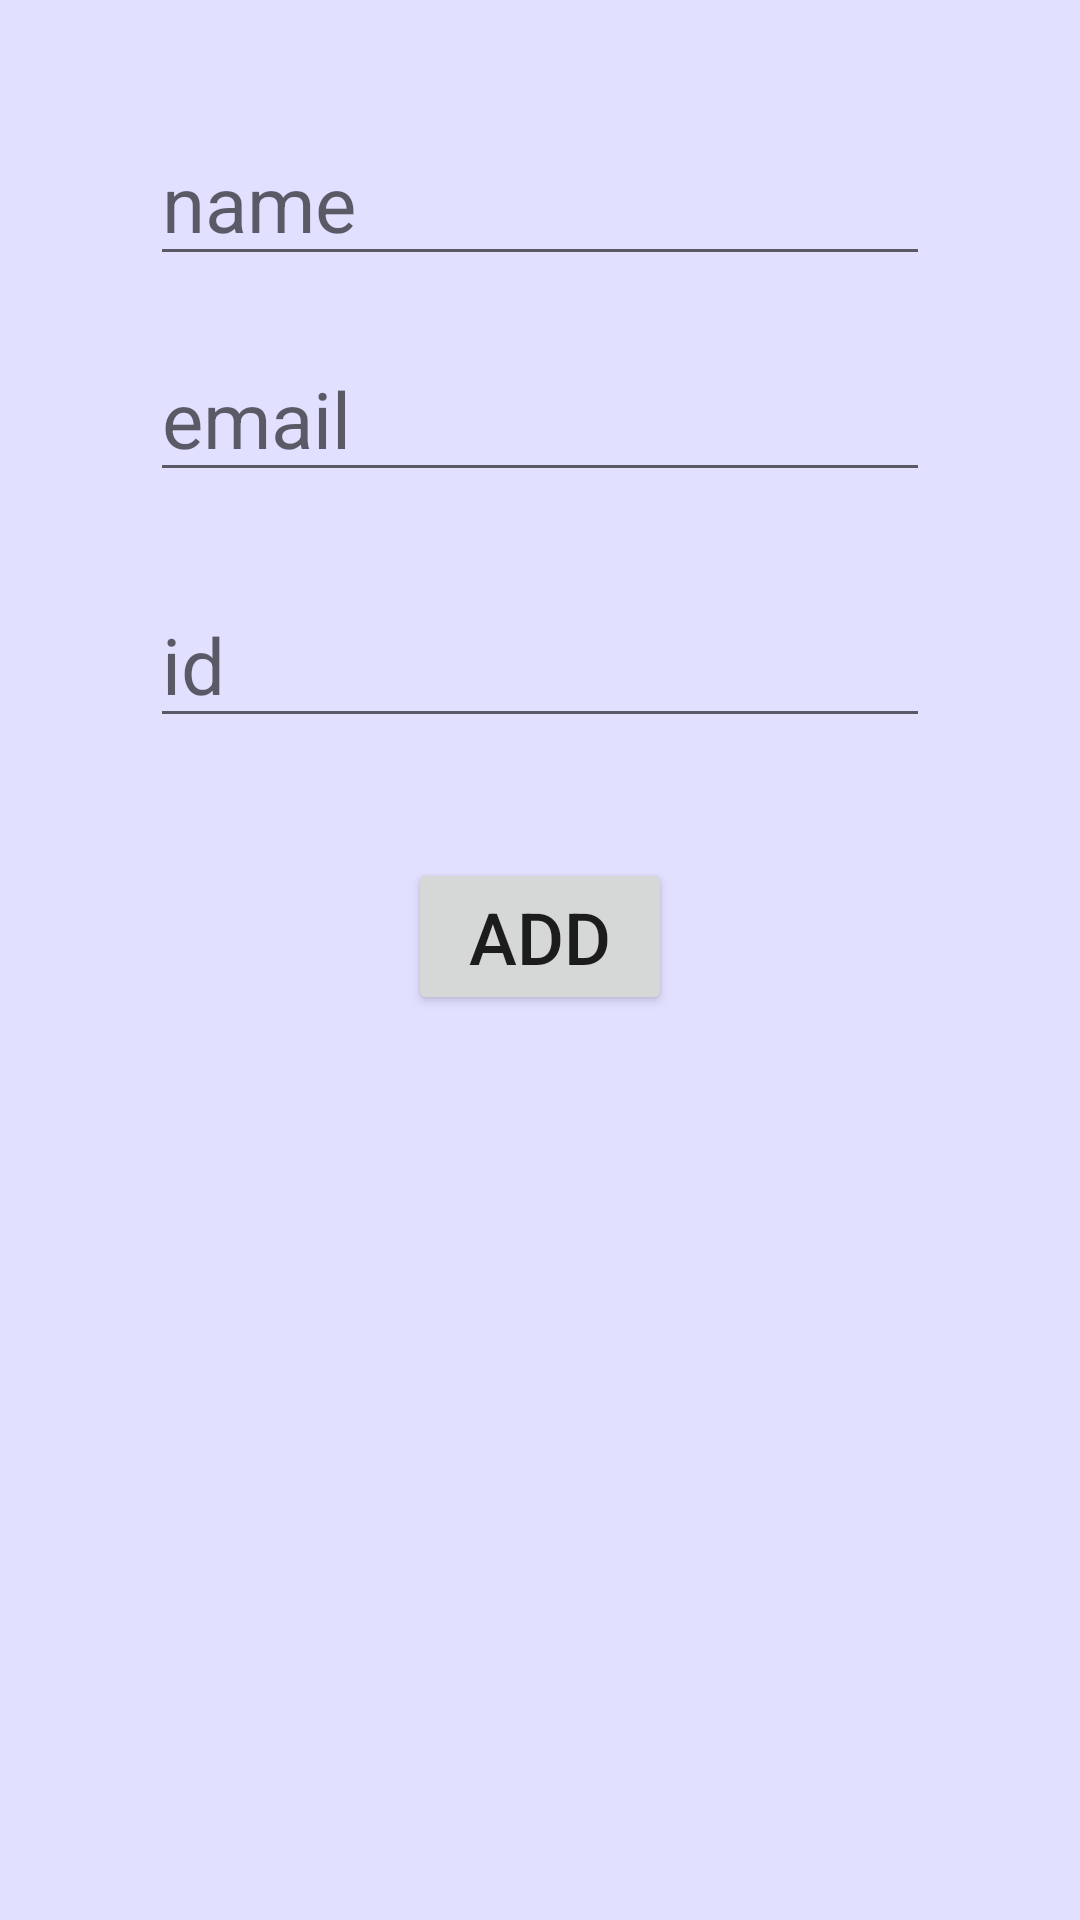

Layout XML and referenced resources for this Android screen:
<!-- AndroidManifest.xml: application theme Theme.Light -->
<!-- res/layout/fragment_add.xml -->
<?xml version="1.0" encoding="utf-8"?>
<androidx.appcompat.widget.LinearLayoutCompat
    xmlns:android="http://schemas.android.com/apk/res/android"
    xmlns:tools="http://schemas.android.com/tools"
    android:layout_width="match_parent"
    android:layout_height="match_parent"
    android:orientation="vertical"
    android:background="@color/md_theme_dark_tertiary"
    tools:context=".presentation.ui.fragments.AddFragment">

    <androidx.appcompat.widget.AppCompatEditText
        android:id="@+id/name"
        android:layout_width="match_parent"
        android:layout_height="wrap_content"
        android:layout_marginHorizontal="50dp"
        android:hint="name"
        android:textSize="26sp"
        android:layout_marginTop="40dp"
        android:textColor="@color/black"/>

    <androidx.appcompat.widget.AppCompatEditText
        android:id="@+id/email"
        android:layout_width="match_parent"
        android:layout_height="wrap_content"
        android:layout_marginHorizontal="50dp"
        android:hint="email"
        android:textSize="26sp"
        android:layout_marginVertical="20dp"
        android:textColor="@color/black"/>

    <androidx.appcompat.widget.AppCompatEditText
        android:id="@+id/id"
        android:layout_width="match_parent"
        android:layout_height="wrap_content"
        android:layout_marginHorizontal="50dp"
        android:hint="id"
        android:textSize="26sp"
        android:layout_marginVertical="10dp"
        android:textColor="@color/black"/>

    <androidx.appcompat.widget.AppCompatButton
        android:id="@+id/btn_add"
        android:layout_width="wrap_content"
        android:layout_height="wrap_content"
        android:textSize="24sp"
        android:text="add"
        android:layout_gravity="center"
        android:layout_marginTop="30dp"/>

</androidx.appcompat.widget.LinearLayoutCompat>
<!-- resources referenced by this layout -->
<resources>
  <color name="black">#DD0D1117</color>
  <style name="Theme.Light" parent="Theme.MaterialComponents.DayNight.NoActionBar">
          <item name="colorPrimary">@color/md_theme_light_primary</item>
          <item name="colorOnPrimary">@color/black1</item>
          <item name="colorPrimaryContainer">@color/md_theme_light_primaryContainer</item>
          <item name="colorOnPrimaryContainer">@color/md_theme_light_onPrimaryContainer</item>
          <item name="colorSecondary">@color/md_theme_light_secondary</item>
          <item name="colorOnSecondary">@color/md_theme_light_onSecondary</item>
          <item name="colorSecondaryContainer">@color/md_theme_light_secondaryContainer</item>
          <item name="colorOnSecondaryContainer">@color/md_theme_light_onSecondaryContainer</item>
          <item name="colorTertiary">@color/md_theme_light_tertiary</item>
          <item name="colorOnTertiary">@color/md_theme_light_onTertiary</item>
          <item name="colorTertiaryContainer">@color/md_theme_light_tertiaryContainer</item>
          <item name="colorOnTertiaryContainer">@color/md_theme_light_onTertiaryContainer</item>
          <item name="colorError">@color/md_theme_light_error</item>
          <item name="colorErrorContainer">@color/md_theme_light_errorContainer</item>
          <item name="colorOnError">@color/md_theme_light_onError</item>
          <item name="colorOnErrorContainer">@color/md_theme_light_onErrorContainer</item>
          <item name="android:colorBackground">@color/md_theme_light_secondaryContainer</item>
          <item name="colorOnBackground">@color/md_theme_light_onBackground</item>
          <item name="colorSurface">@color/md_theme_light_surface</item>
          <item name="colorOnSurface">@color/md_theme_light_onSurface</item>
          <item name="colorSurfaceVariant">@color/md_theme_light_surfaceVariant</item>
          <item name="colorOnSurfaceVariant">@color/md_theme_light_onSurfaceVariant</item>
          <item name="colorOutline">@color/md_theme_light_outline</item>
          <item name="colorOnSurfaceInverse">@color/md_theme_light_inverseOnSurface</item>
          <item name="colorSurfaceInverse">@color/md_theme_light_inverseSurface</item>
          <item name="colorPrimaryInverse">@color/md_theme_light_primaryInverse</item>
          <item name="android:statusBarColor">@color/btnColor</item>
      </style>
  <color name="md_theme_light_primary">#DD0D1117</color>
  <color name="black1">#DD0D1117</color>
  <color name="md_theme_light_primaryContainer">#EADDFF</color>
  <color name="md_theme_light_onPrimaryContainer">#22005D</color>
  <color name="md_theme_light_secondary">#5251B9</color>
  <color name="md_theme_light_onSecondary">#FFFFFF</color>
  <color name="md_theme_light_secondaryContainer">#E1E0FF</color>
  <color name="md_theme_light_onSecondaryContainer">#09006C</color>
  <color name="md_theme_light_tertiary">#405AA9</color>
  <color name="md_theme_light_onTertiary">#FFFFFF</color>
  <color name="md_theme_light_tertiaryContainer">#DAE1FF</color>
  <color name="md_theme_light_onTertiaryContainer">#00164F</color>
  <color name="md_theme_light_error">#B3261E</color>
  <color name="md_theme_light_errorContainer">#F9DEDC</color>
  <color name="md_theme_light_onError">#FFFFFF</color>
  <color name="md_theme_light_onErrorContainer">#410E0B</color>
  <color name="md_theme_light_onBackground">#1C1B1F</color>
  <color name="md_theme_light_surface">#FFFBFE</color>
  <color name="md_theme_light_onSurface">#1C1B1F</color>
  <color name="md_theme_light_surfaceVariant">#E7E0EC</color>
  <color name="md_theme_light_onSurfaceVariant">#49454F</color>
  <color name="md_theme_light_outline">#79747E</color>
  <color name="md_theme_light_inverseOnSurface">#F4EFF4</color>
  <color name="md_theme_light_inverseSurface">#313033</color>
  <color name="md_theme_light_primaryInverse">#D0BCFF</color>
  <color name="btnColor">#DD0D1117</color>
</resources>
